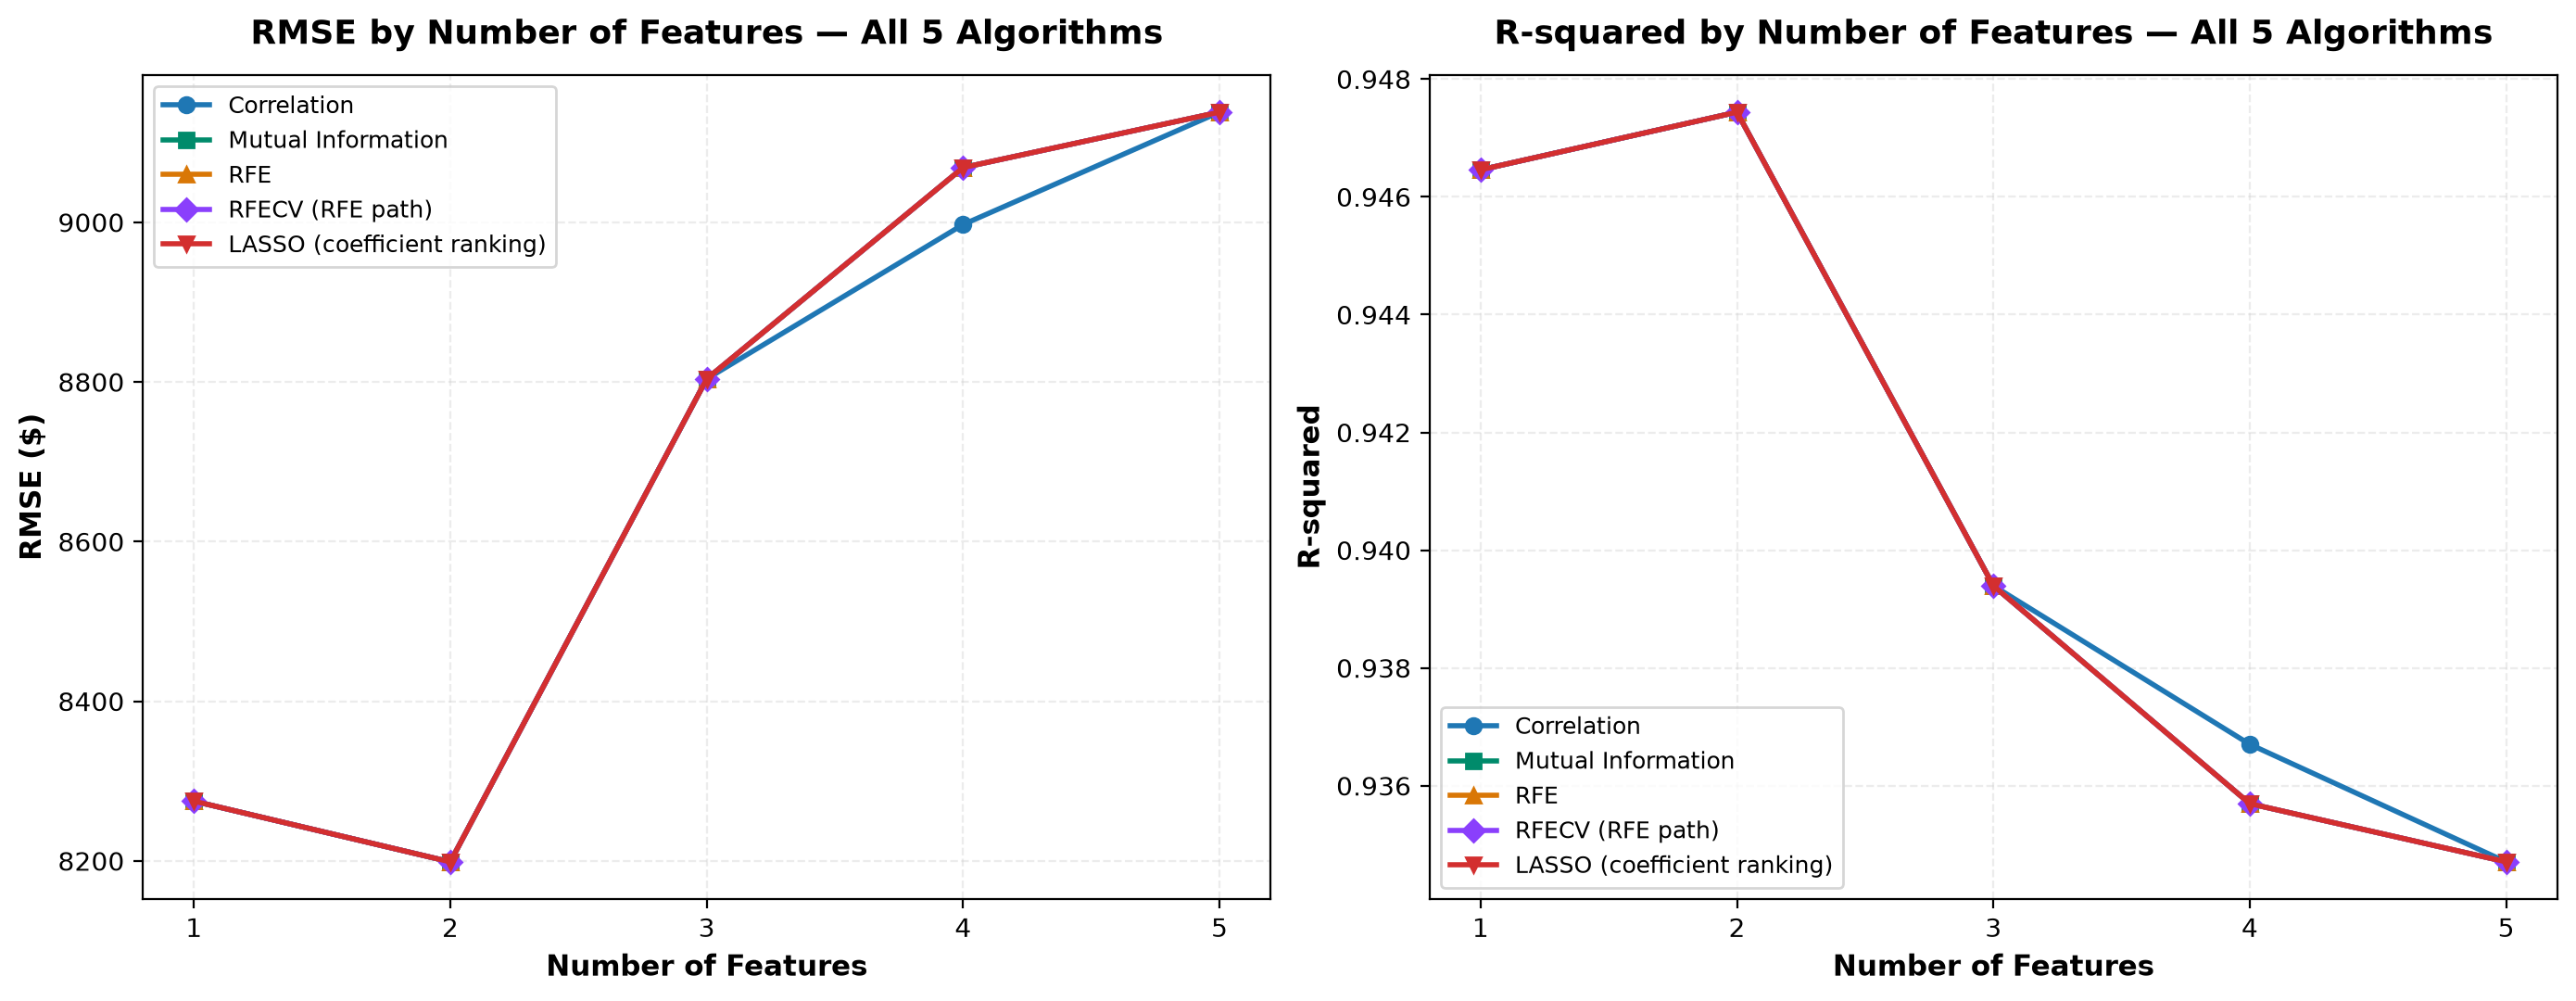

Source data for this figure (header and first rows):
Rank, Model, Features, CV RMSE, CV Std, Train RMSE, Test MAE, Test MSE, Test RMSE, Test R2, Test Adjusted R2
1, LASSO, 2, 9709, 3154, 9079, 6887, 67220275, 8199, 0.9474, 0.9324
2, Mutual Information, 2, 9733, 3014, 9079, 6887, 67220275, 8199, 0.9474, 0.9324
3, RFE, 2, 9739, 3014, 9079, 6887, 67220275, 8199, 0.9474, 0.9324
4, RFECV, 2, 9739, 3014, 9079, 6887, 67220275, 8199, 0.9474, 0.9324
5, Correlation, 2, 9818, 3017, 9079, 6887, 67220275, 8199, 0.9474, 0.9324
6, Baseline, 5, 10159, 3072, 9032, 7514, 83502864, 9138, 0.9347, 0.8531
